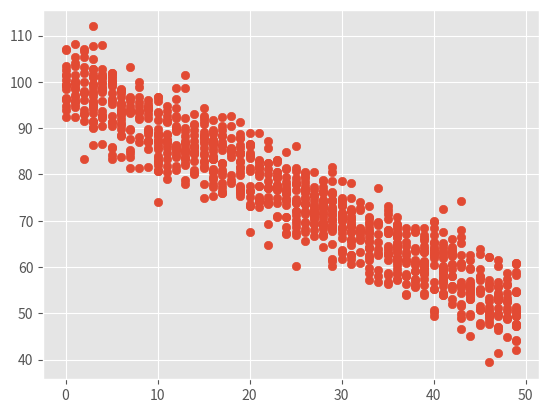

Python code for this plot:
import numpy as np
import matplotlib
import matplotlib.pyplot as plt
matplotlib.style.use('ggplot')

# 1000 random integers between 0 and 50
x = np.random.randint(0, 50, 1000)
# Negative Correlation with some noise
y = 100 - x + np.random.normal(0, 5, 1000)
np.corrcoef(x, y)

plt.scatter(x, y)
plt.show()
